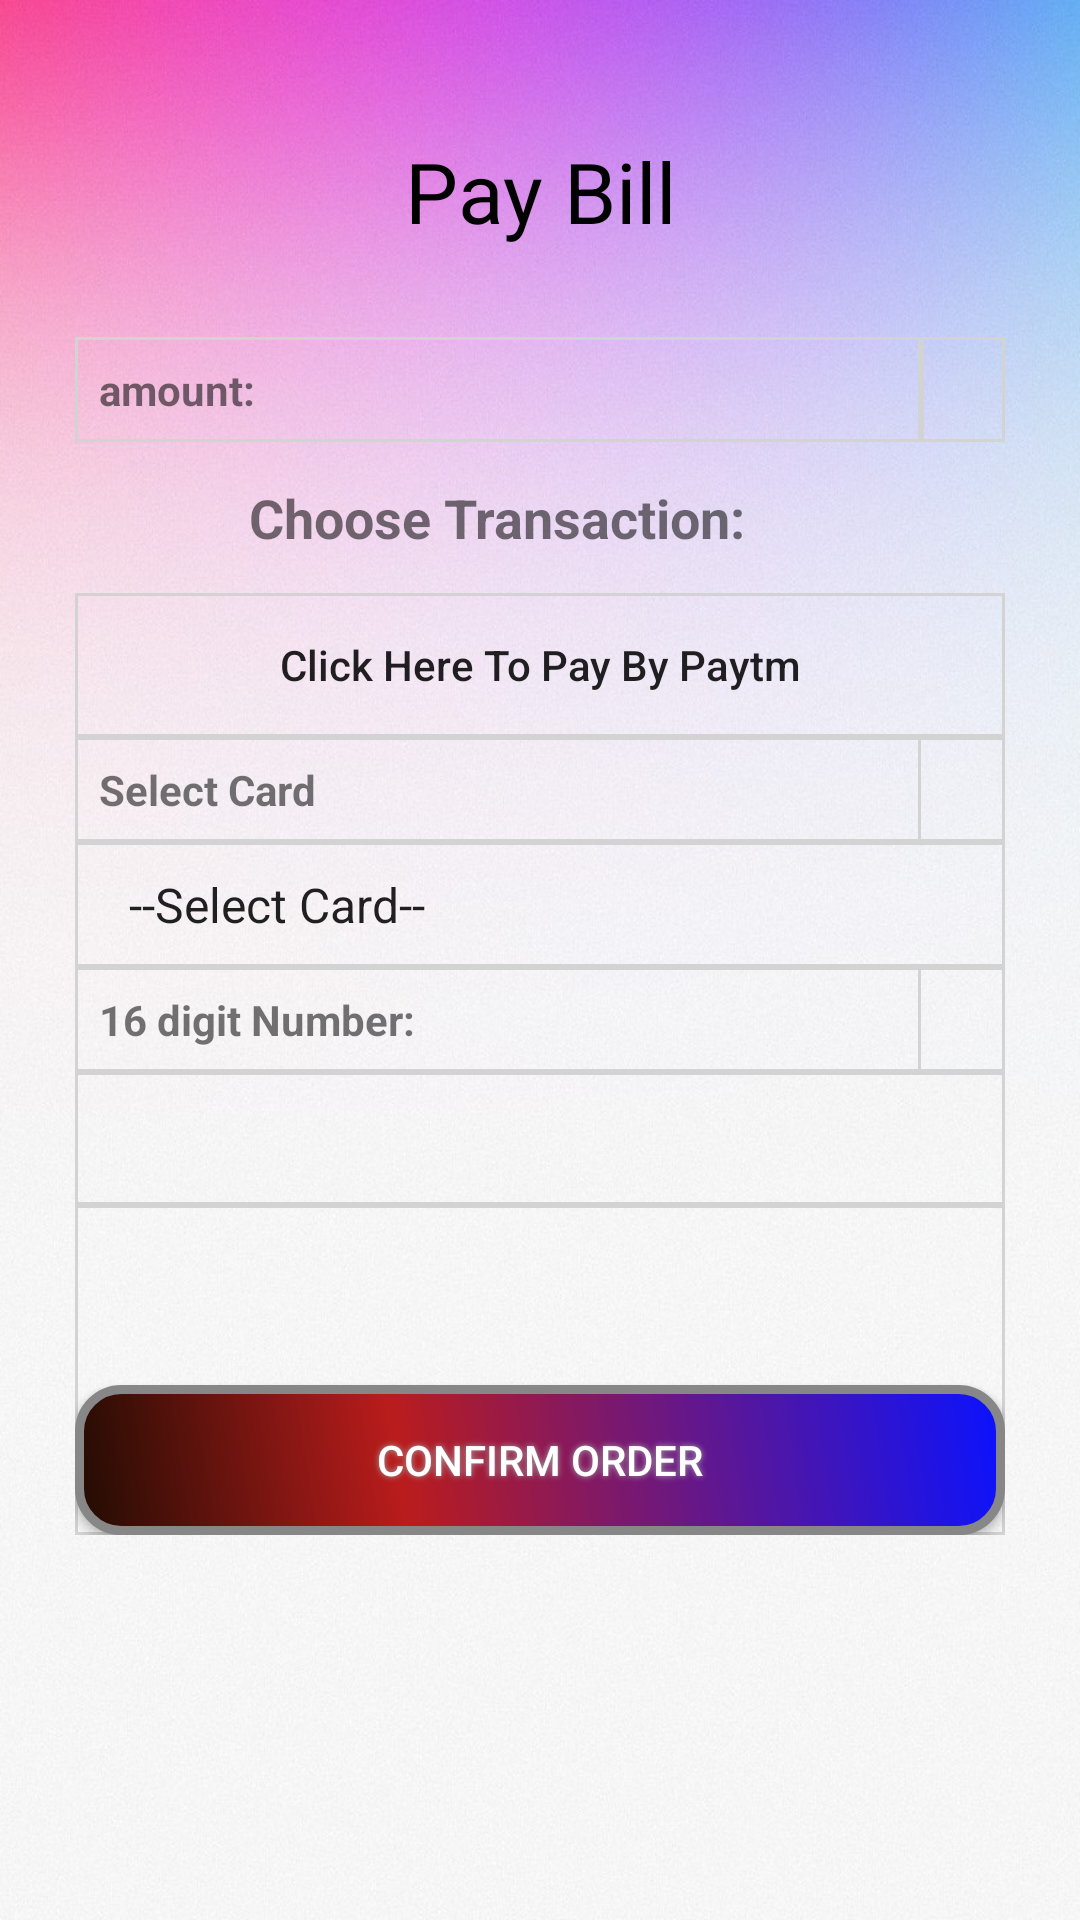

Produce the Android XML layout that renders to this screen, including the resource entries it uses.
<!-- AndroidManifest.xml: application theme AppTheme -->
<!-- res/layout/activity_pay_amount_addtocart.xml -->
<?xml version="1.0" encoding="utf-8"?>
<LinearLayout xmlns:android="http://schemas.android.com/apk/res/android"
    xmlns:app="http://schemas.android.com/apk/res-auto"
    xmlns:tools="http://schemas.android.com/tools"
    android:layout_width="fill_parent"
    android:layout_height="match_parent"
    android:background="@drawable/pink"
    tools:context="com.example.ibase.foodresturantsystem.Addmenu">


    <ScrollView
        android:id="@+id/login_form"
        android:layout_width="match_parent"
        android:layout_height="match_parent"
        android:padding="15dp">


        <TableLayout
            android:id="@+id/table2"
            android:layout_width="fill_parent"
            android:layout_below="@+id/test_button_text23"
            android:layout_marginLeft="10dp"
            android:layout_marginBottom="20dp"
            android:layout_marginRight="10dp"
            android:layout_height="fill_parent"
            android:stretchColumns="*">


            <TextView
                android:layout_width="wrap_content"
                android:layout_height="wrap_content"
                android:text="Pay Bill"
                android:layout_marginTop="30dp"
                android:layout_marginBottom="30dp"
                android:textSize="28dp"
                android:gravity="center_horizontal"
                android:textColor="@color/black"/>


            <TableRow
                android:layout_width="match_parent"
                android:layout_height="match_parent"
                android:background="@drawable/border">


                <TextView
                    android:gravity="left"
                    android:text="amount:"
                    android:padding="8dp"
                    android:background="@drawable/border"
                    android:textStyle="bold"/>

                <TextView
                    android:id="@+id/total"
                    android:gravity="left"

                    android:padding="8dp"
                    android:background="@drawable/border"
                    android:textStyle="bold"/>
            </TableRow>
            <TableRow
                android:layout_width="fill_parent"
                android:layout_height="match_parent"
                >

                <TextView
                    android:layout_gravity="center"
                    android:text="Choose Transaction:"

                    android:padding="13dp"
                    android:textSize="18dp"
                    android:textStyle="bold"/>




            </TableRow>


            <TableRow
                android:layout_width="match_parent"
                android:layout_height="match_parent"
                android:background="@drawable/border">


                <Button
                    android:id="@+id/paytm"
                    android:layout_width="match_parent"
                    android:layout_height="wrap_content"
                    android:layout_weight="1"
                    android:background="@drawable/border"
                    android:ems="10"
                    android:inputType="textPersonName"
                    android:padding="10dp"
                    android:text="Click Here To Pay By Paytm" />


            </TableRow>


            <TableRow
                android:layout_width="match_parent"
                android:layout_height="match_parent"
                android:background="@drawable/border">

                <TextView
                    android:background="@drawable/border"
                    android:gravity="left"
                    android:padding="8dp"
                    android:text="Select Card"
                    android:textStyle="bold" />



            </TableRow>
            <TableRow
                android:layout_width="match_parent"
                android:layout_height="match_parent"
                android:background="@drawable/border">

                <Spinner
                    android:id="@+id/sp"
                    android:layout_width="match_parent"
                    android:layout_height="wrap_content"
                    android:layout_weight="1"
                    android:background="@drawable/border"
                    android:ems="10"
                    android:entries="@array/transction"
                    android:inputType="textPersonName"
                    android:padding="10dp" />

            </TableRow>
            <TableRow
                android:layout_width="match_parent"
                android:layout_height="match_parent"
                android:background="@drawable/border">
                <TextView
                    android:gravity="left"
                    android:text="16 digit Number:"
                    android:padding="8dp"
                    android:background="@drawable/border"
                    android:textStyle="bold"/>
            </TableRow>
            <TableRow
                android:layout_width="match_parent"
                android:layout_height="match_parent"
                android:background="@drawable/border">



                <EditText
                    android:id="@+id/number"
                    android:layout_width="match_parent"
                    android:layout_height="wrap_content"
                    android:layout_weight="1"
                    android:ems="10"
                    android:padding="10dp"

                    android:background="@drawable/border"
                    android:inputType="textPersonName"
                    />


            </TableRow>







            <TableRow
                android:layout_width="match_parent"
                android:layout_height="match_parent"
                android:background="@drawable/border">


                <Button
                    android:id="@+id/submit"
                    android:layout_width="wrap_content"
                    android:layout_height="wrap_content"
                    android:layout_marginTop="60dp"
                    android:layout_weight="1"

                    android:padding="10dp"
                    android:textColor="@color/white"
                    android:background="@drawable/buttonshape2"
                    android:shadowColor="#A8A8A8"
                    android:shadowDx="0"
                    android:shadowDy="0"
                    android:shadowRadius="5"
                    android:text="Confirm Order"
                     />
            </TableRow>




        </TableLayout>
    </ScrollView>
</LinearLayout>
<!-- resources referenced by this layout -->
<resources>
  <string-array name="transction">
          <item>--Select Card--</item>
          <item>Credit Card</item>
          <item>Debit Card</item>
          <item>Cash On Delivery</item>
      </string-array>
  <color name="black">#000000</color>
  <color name="white">#FFFFFF</color>
  <!-- drawable border (drawable) -->
  <?xml version="1.0" encoding="utf-8"?>
  <shape
      xmlns:android="http://schemas.android.com/apk/res/android"
      android:shape= "rectangle"  >
  
      <stroke android:width="1dp"  android:color="#D3D3D3"/>
  </shape>
  <!-- drawable buttonshape2 (drawable) -->
  <?xml version="1.0" encoding="utf-8"?>
  <shape xmlns:android="http://schemas.android.com/apk/res/android" android:shape="rectangle" >
      <corners
          android:radius="14dp"
          />
      <gradient
          android:angle="45"
          android:centerX="35%"
          android:centerColor="#BA1C1C"
          android:startColor="#210C02"
          android:endColor="#0A12FF"
          android:type="linear"
          />
      <padding
          android:left="0dp"
          android:top="0dp"
          android:right="0dp"
          android:bottom="0dp"
          />
      <size
          android:width="270dp"
          android:height="50dp"
          />
      <stroke
          android:width="3dp"
          android:color="#878787"
          />
  </shape>
  <!-- drawable pink: png bitmap (drawable, 869378 bytes) -->
  <style name="AppTheme" parent="Theme.AppCompat.DayNight.NoActionBar">
          
          <item name="colorPrimary">@color/colorPrimary</item>
          <item name="colorPrimaryDark">@color/colorPrimaryDark</item>
          <item name="colorAccent">@color/colorAccent</item>
      </style>
  <color name="colorPrimary">#3F51B5</color>
  <color name="colorPrimaryDark">#303F9F</color>
  <color name="colorAccent">#FF4081</color>
</resources>
